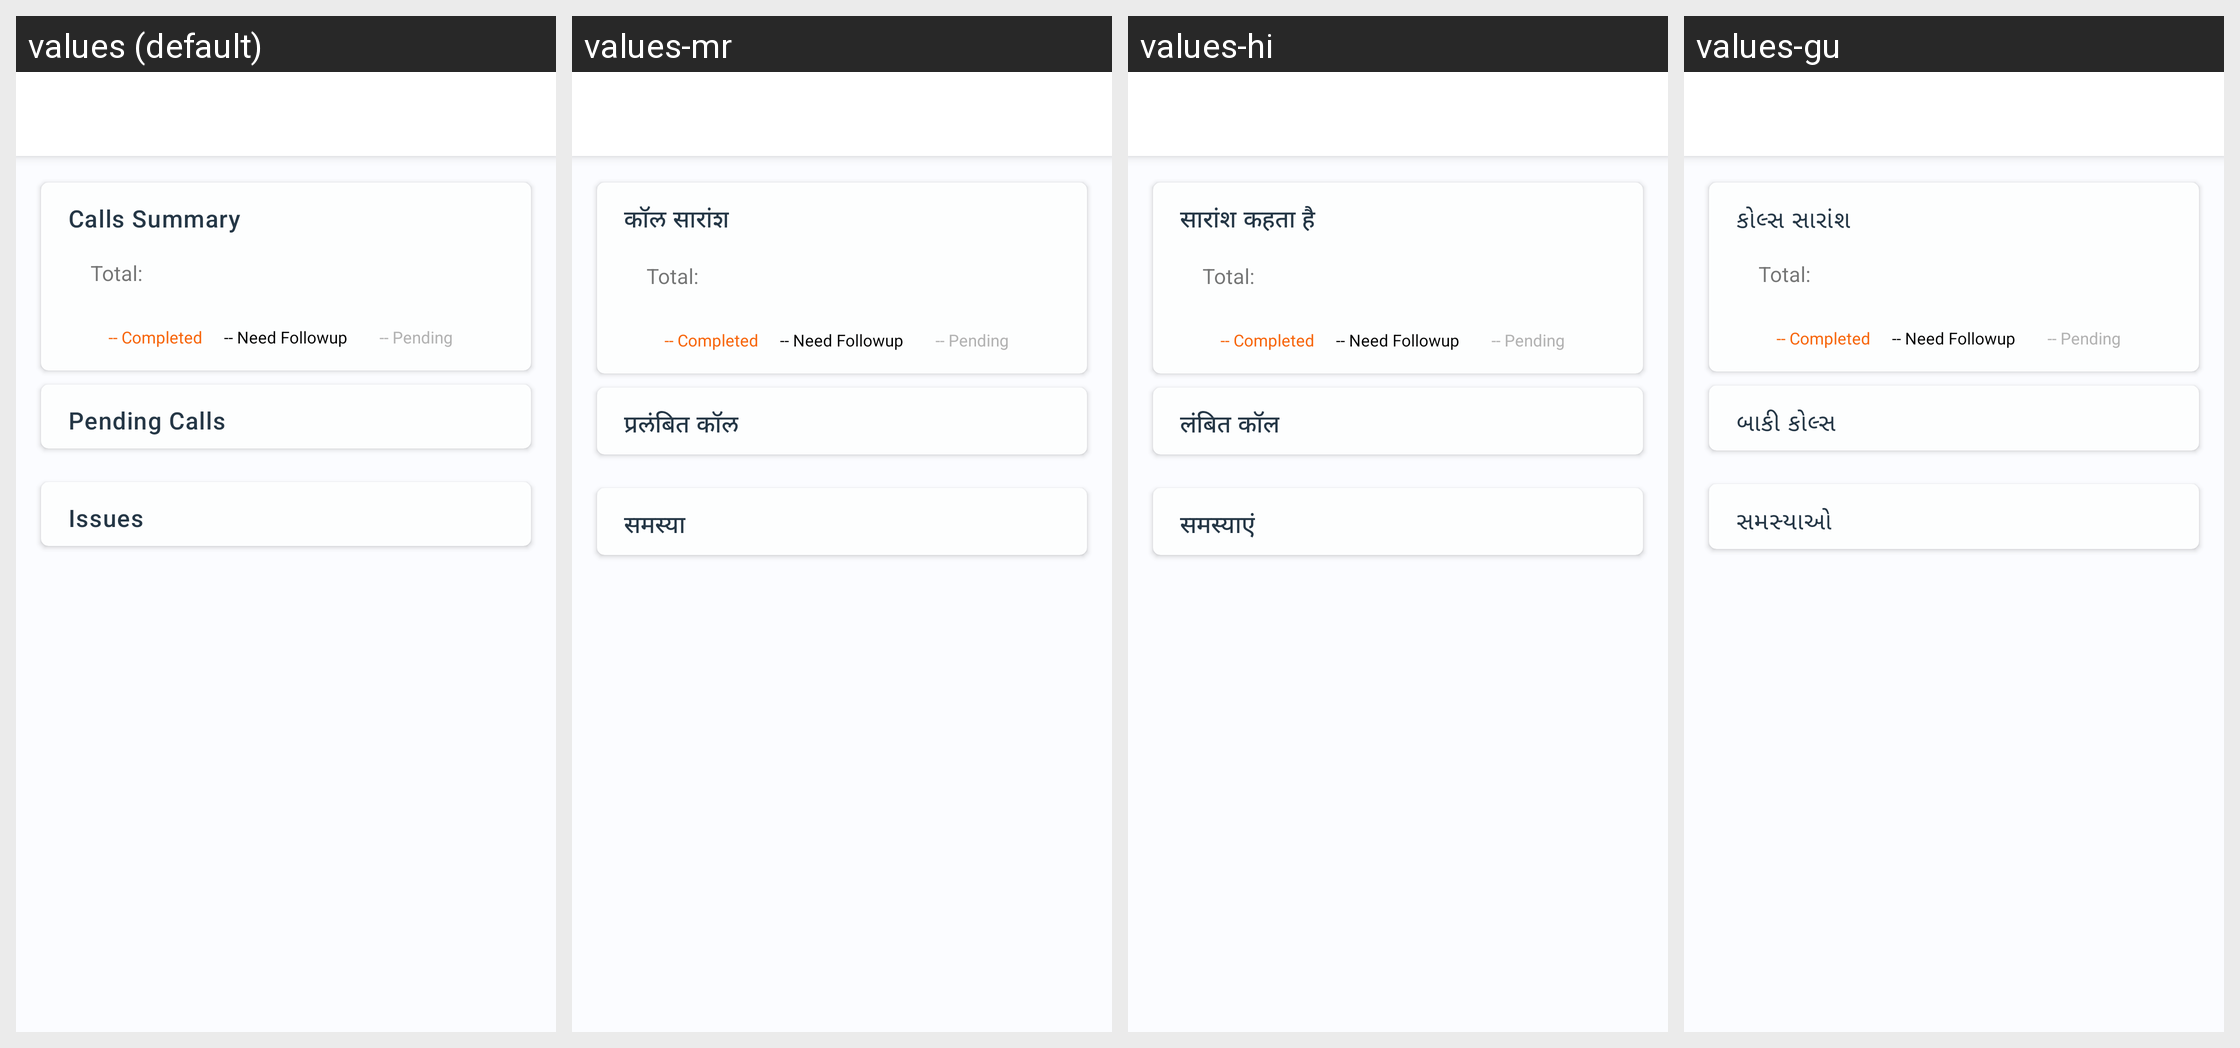

Translations of the strings shown on this Android screen, per locale in the grid:
Android screen res/layout/fragment_home.xml rendered under 4 locales, left to right: values (default), values-mr, values-hi, values-gu. Device: Nexus 5 (rendered at 1080×1920; each locale shown at half size, 540×960, under a caption strip naming it); theme AppTheme.WithActivityTransition.
Other locales in the repository, not shown: values-as.
Strings drawn on this screen, with the default value and each locale's value (text and hints the layout hard-codes, and strings that could not be matched under every locale, appear in the picture but are not listed):

calls_summary
  values: Calls Summary
  values-mr: कॉल सारांश
  values-hi: सारांश कहता है
  values-gu: કોલ્સ સારાંશ

pending_calls
  values: Pending Calls
  values-mr: प्रलंबित कॉल
  values-hi: लंबित कॉल
  values-gu: બાકી કોલ્સ

menu_issues
  values: Issues
  values-mr: समस्या
  values-hi: समस्याएं
  values-gu: સમસ્યાઓ
